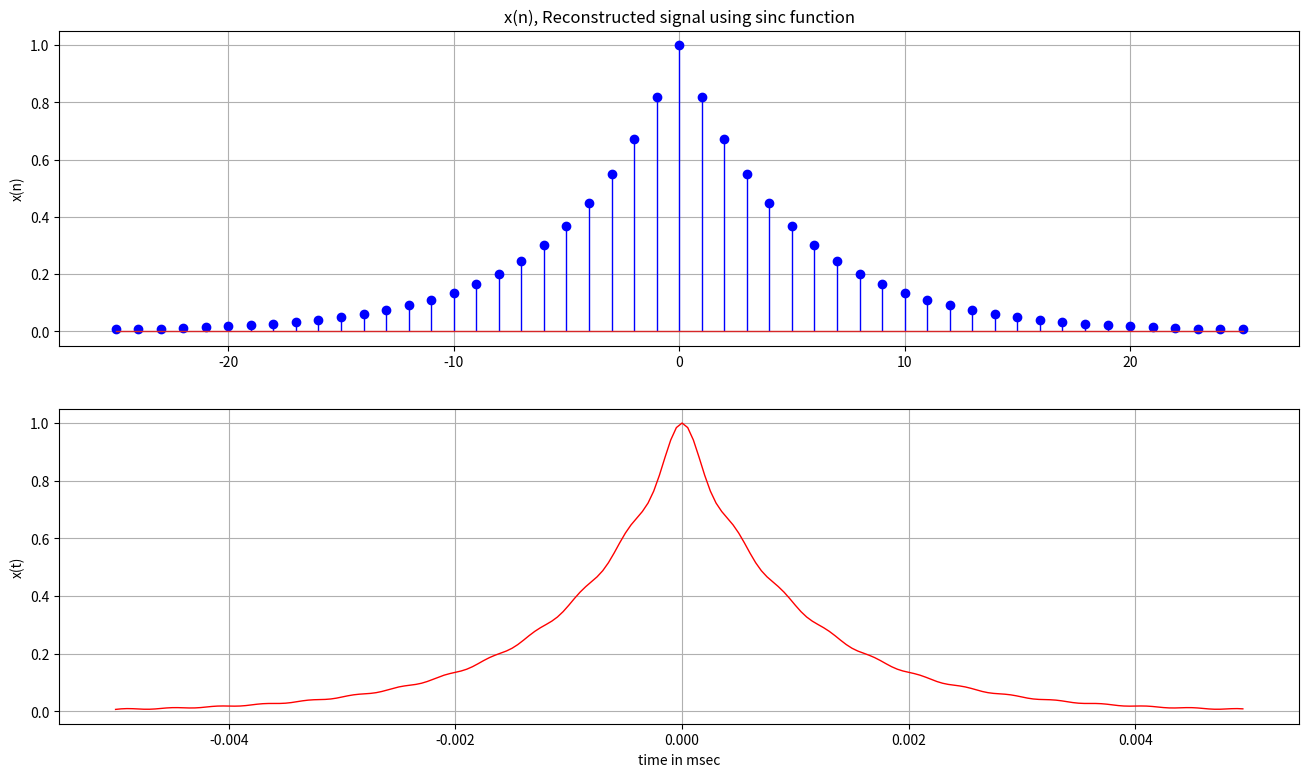

Source code (Python):
#!/usr/bin/env python
# coding: utf-8

# In[1]:


import numpy as np
import matplotlib.pyplot as plt


# In[3]:


# 샘플링 주파수와 주기
fs=5000; Ts = 0.0002
# 인덱스 어레이
n = np.arange(-25,26)
# 샘플 신호
xn = np.exp(-1000*np.abs(n*Ts))
N = len(n)

# 시간 간격
dt = 0.00005
# sinc함수 시간축 >> 임펄스 신호는 [-fs/2, fs/2]의 대역폭을 가진 ideal LPF를 통과해야 한다.
#                 >> sinc()함수는 interpolating function이다
t = np.arange(-0.005, 0.005,dt)
# sinc함수의 시간축 길이
Nt = len(t)


# In[24]:


# 복원결과 출력배열
sinc_out = np.zeros(Nt)
for i in range(Nt):
    sum = 0 
    for j in range(N):  # n에서의 결과값과 싱크함수를 곱한다음 합을 구한다.
        sum += xn[j]*np.sinc(fs*(i*dt-j*Ts))
    sinc_out[i] = sum

print(sinc_out)


# In[25]:


plt.rcParams["figure.figsize"] = (16,9)
plt.rcParams['lines.linewidth'] = 1

plt.subplot(2,1,1); plt.stem(n,xn,"b"); plt.ylabel("x(n)"); plt.grid()
plt.title("x(n), Reconstructed signal using sinc function")
plt.subplot(2,1,2); plt.plot(t,sinc_out,"red")
plt.xlabel("time in msec"); plt.ylabel("x(t)"); plt.grid()


# In[ ]:




